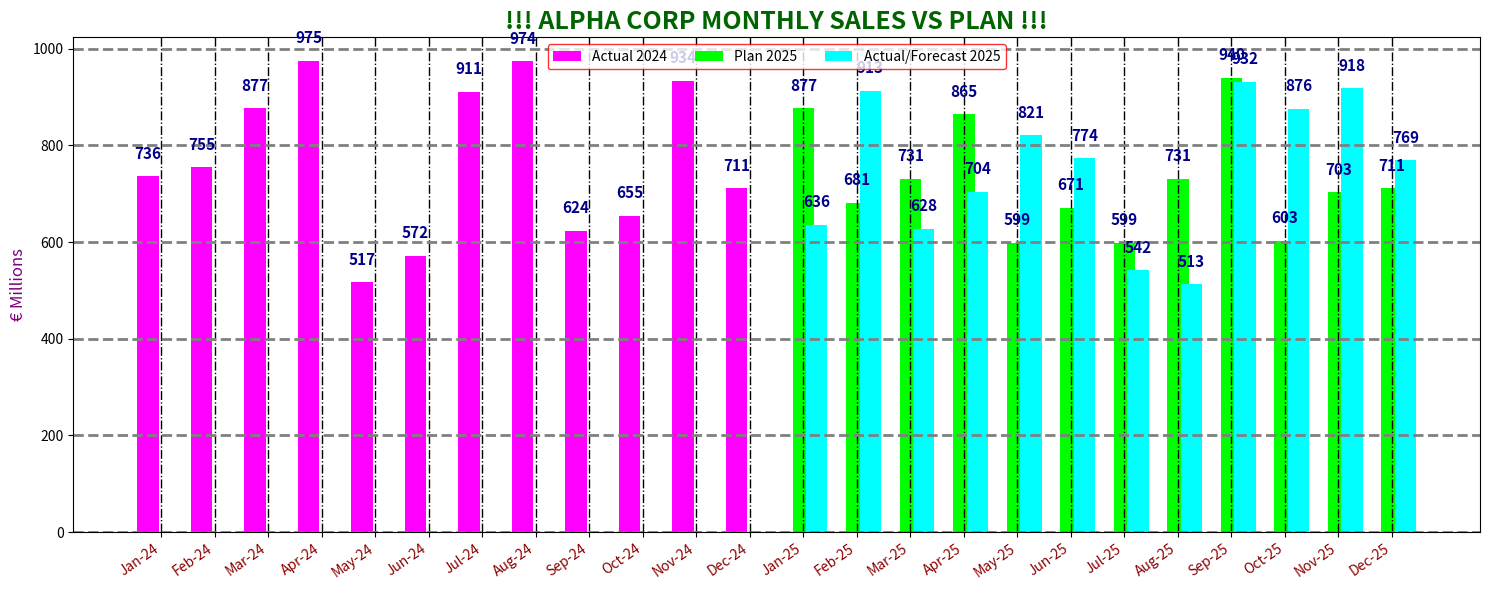

Python code for this plot:
import pandas as pd
import numpy as np
import matplotlib.pyplot as plt

# === Data preparation ===
months = pd.date_range("2024-01-01", "2025-12-01", freq="MS")
labels = [m.strftime("%b-%y") for m in months]

# Random values for demonstration (500–1000 million)
rng = np.random.default_rng(1)  # fixed seed for reproducibility
sales_2024 = rng.integers(500, 1000, 12)
sales_2025_actual = rng.integers(500, 1000, 3)   # Jan–Mar actual
sales_2025_forecast = rng.integers(500, 1000, 9) # Apr–Dec forecast
sales_2025_plan = rng.integers(550, 950, 12)     # plan values

# Build DataFrame
df = pd.DataFrame({
    "Month": months,
    "Label": labels,
    "2024_actual": list(sales_2024) + [np.nan]*12,
    "2025_plan": [np.nan]*12 + list(sales_2025_plan),
    "2025_actual": [np.nan]*12 + list(sales_2025_actual) + [np.nan]*9,
    "2025_forecast": [np.nan]*12 + [np.nan]*3 + list(sales_2025_forecast)
})
df["2025_actual_forecast"] = df["2025_actual"].fillna(df["2025_forecast"])

# === Ugly chart (before IBCS) ===
fig, ax = plt.subplots(figsize=(15, 6))

# Overlapping bars with clashing colors
ax.bar(df.index - 0.25, df["2024_actual"], width=0.4, color="magenta", label="Actual 2024")
ax.bar(df.index, df["2025_plan"], width=0.4, color="lime", label="Plan 2025")
ax.bar(df.index + 0.25, df["2025_actual_forecast"], width=0.4, color="cyan", label="Actual/Forecast 2025")

# Big labels above bars (messy and overlapping)
for col, shift in zip(["2024_actual", "2025_plan", "2025_actual_forecast"], [-0.25, 0, 0.25]):
    for i, v in enumerate(df[col]):
        if not np.isnan(v):
            ax.text(i + shift, v + 30, str(int(v)),
                    ha="center", va="bottom",
                    fontsize=11, color="darkblue", weight="bold")

# X-axis labels rotated
ax.set_xticks(df.index)
ax.set_xticklabels(df["Label"], rotation=35, ha="right", color="darkred")

# Heavy grid lines (ugly style)
ax.grid(True, axis="y", linestyle="--", color="grey", linewidth=2)
ax.grid(True, axis="x", linestyle="-.", color="black", linewidth=1)

# Oversized title with exclamation marks
ax.set_title("!!! ALPHA CORP MONTHLY SALES VS PLAN !!!",
             fontsize=18, color="darkgreen", weight="bold")

# Y-axis label
ax.set_ylabel("€ Millions", fontsize=12, color="purple")

# Legend placed over the chart
ax.legend(loc="upper center", ncol=3, frameon=True, edgecolor="red")

plt.tight_layout()
plt.show()
